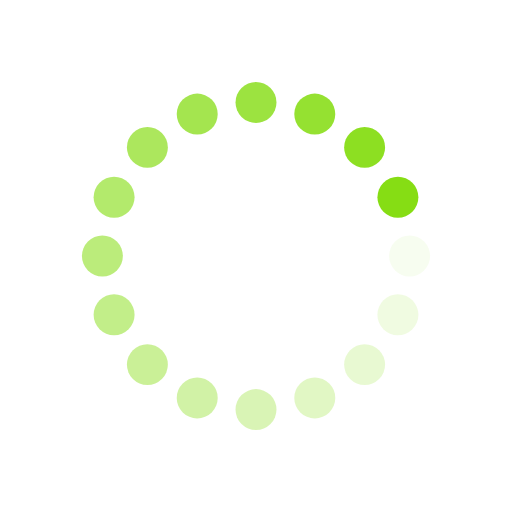
t = 0.00 s
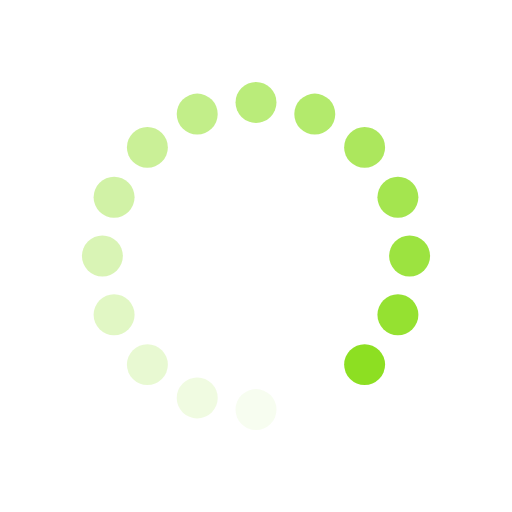
t = 0.33 s
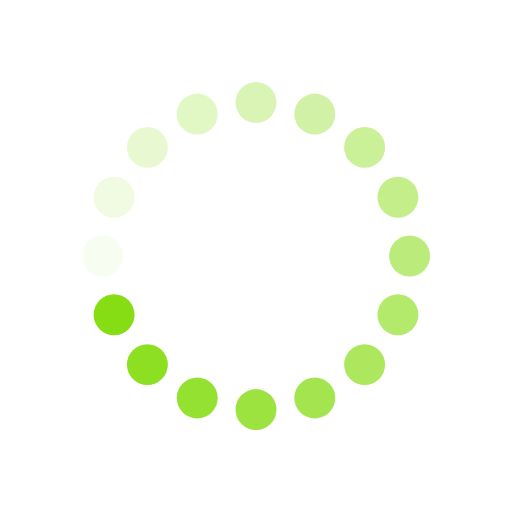
t = 0.67 s
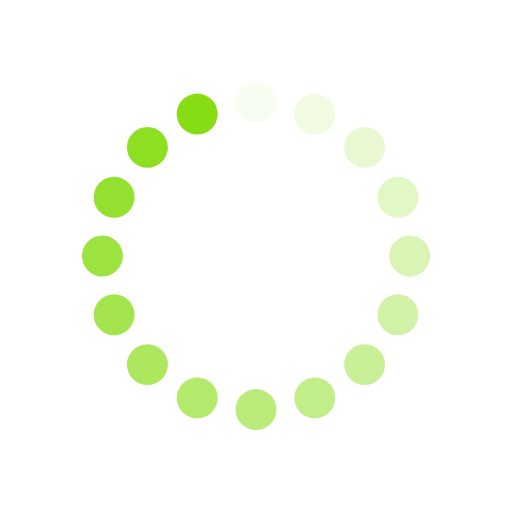
t = 1.00 s

The animated SVG that drew these frames (rendered in a browser with its animation timeline set to each time). Animation: 32 SMIL elements (animate=16,animateTransform=16); one cycle of 1.33 s, repeats indefinitely.

<svg xmlns="http://www.w3.org/2000/svg" viewBox="0 0 100 100" preserveAspectRatio="xMidYMid" width="200" height="200" style="shape-rendering: auto; display: block; background: none;" xmlns:xlink="http://www.w3.org/1999/xlink"><g><g transform="translate(80,50)">
<g transform="rotate(0)">
<circle fill-opacity="1" fill="#86dd14" r="4" cy="0" cx="0">
  <animateTransform repeatCount="indefinite" dur="1.3333333333333333s" keyTimes="0;1" values="1 1;1 1" begin="-1.25s" type="scale" attributeName="transform"></animateTransform>
  <animate begin="-1.25s" values="1;0" repeatCount="indefinite" dur="1.3333333333333333s" keyTimes="0;1" attributeName="fill-opacity"></animate>
</circle>
</g>
</g><g transform="translate(77.7163859753386,61.48050297095269)">
<g transform="rotate(22.5)">
<circle fill-opacity="0.9375" fill="#86dd14" r="4" cy="0" cx="0">
  <animateTransform repeatCount="indefinite" dur="1.3333333333333333s" keyTimes="0;1" values="1 1;1 1" begin="-1.1666666666666667s" type="scale" attributeName="transform"></animateTransform>
  <animate begin="-1.1666666666666667s" values="1;0" repeatCount="indefinite" dur="1.3333333333333333s" keyTimes="0;1" attributeName="fill-opacity"></animate>
</circle>
</g>
</g><g transform="translate(71.21320343559643,71.21320343559643)">
<g transform="rotate(45)">
<circle fill-opacity="0.875" fill="#86dd14" r="4" cy="0" cx="0">
  <animateTransform repeatCount="indefinite" dur="1.3333333333333333s" keyTimes="0;1" values="1 1;1 1" begin="-1.0833333333333333s" type="scale" attributeName="transform"></animateTransform>
  <animate begin="-1.0833333333333333s" values="1;0" repeatCount="indefinite" dur="1.3333333333333333s" keyTimes="0;1" attributeName="fill-opacity"></animate>
</circle>
</g>
</g><g transform="translate(61.4805029709527,77.7163859753386)">
<g transform="rotate(67.5)">
<circle fill-opacity="0.8125" fill="#86dd14" r="4" cy="0" cx="0">
  <animateTransform repeatCount="indefinite" dur="1.3333333333333333s" keyTimes="0;1" values="1 1;1 1" begin="-1s" type="scale" attributeName="transform"></animateTransform>
  <animate begin="-1s" values="1;0" repeatCount="indefinite" dur="1.3333333333333333s" keyTimes="0;1" attributeName="fill-opacity"></animate>
</circle>
</g>
</g><g transform="translate(50,80)">
<g transform="rotate(90)">
<circle fill-opacity="0.75" fill="#86dd14" r="4" cy="0" cx="0">
  <animateTransform repeatCount="indefinite" dur="1.3333333333333333s" keyTimes="0;1" values="1 1;1 1" begin="-0.9166666666666666s" type="scale" attributeName="transform"></animateTransform>
  <animate begin="-0.9166666666666666s" values="1;0" repeatCount="indefinite" dur="1.3333333333333333s" keyTimes="0;1" attributeName="fill-opacity"></animate>
</circle>
</g>
</g><g transform="translate(38.51949702904731,77.7163859753386)">
<g transform="rotate(112.5)">
<circle fill-opacity="0.6875" fill="#86dd14" r="4" cy="0" cx="0">
  <animateTransform repeatCount="indefinite" dur="1.3333333333333333s" keyTimes="0;1" values="1 1;1 1" begin="-0.8333333333333334s" type="scale" attributeName="transform"></animateTransform>
  <animate begin="-0.8333333333333334s" values="1;0" repeatCount="indefinite" dur="1.3333333333333333s" keyTimes="0;1" attributeName="fill-opacity"></animate>
</circle>
</g>
</g><g transform="translate(28.786796564403577,71.21320343559643)">
<g transform="rotate(135)">
<circle fill-opacity="0.625" fill="#86dd14" r="4" cy="0" cx="0">
  <animateTransform repeatCount="indefinite" dur="1.3333333333333333s" keyTimes="0;1" values="1 1;1 1" begin="-0.75s" type="scale" attributeName="transform"></animateTransform>
  <animate begin="-0.75s" values="1;0" repeatCount="indefinite" dur="1.3333333333333333s" keyTimes="0;1" attributeName="fill-opacity"></animate>
</circle>
</g>
</g><g transform="translate(22.283614024661397,61.4805029709527)">
<g transform="rotate(157.5)">
<circle fill-opacity="0.5625" fill="#86dd14" r="4" cy="0" cx="0">
  <animateTransform repeatCount="indefinite" dur="1.3333333333333333s" keyTimes="0;1" values="1 1;1 1" begin="-0.6666666666666666s" type="scale" attributeName="transform"></animateTransform>
  <animate begin="-0.6666666666666666s" values="1;0" repeatCount="indefinite" dur="1.3333333333333333s" keyTimes="0;1" attributeName="fill-opacity"></animate>
</circle>
</g>
</g><g transform="translate(20,50.00000000000001)">
<g transform="rotate(180)">
<circle fill-opacity="0.5" fill="#86dd14" r="4" cy="0" cx="0">
  <animateTransform repeatCount="indefinite" dur="1.3333333333333333s" keyTimes="0;1" values="1 1;1 1" begin="-0.5833333333333334s" type="scale" attributeName="transform"></animateTransform>
  <animate begin="-0.5833333333333334s" values="1;0" repeatCount="indefinite" dur="1.3333333333333333s" keyTimes="0;1" attributeName="fill-opacity"></animate>
</circle>
</g>
</g><g transform="translate(22.283614024661393,38.51949702904731)">
<g transform="rotate(202.49999999999997)">
<circle fill-opacity="0.4375" fill="#86dd14" r="4" cy="0" cx="0">
  <animateTransform repeatCount="indefinite" dur="1.3333333333333333s" keyTimes="0;1" values="1 1;1 1" begin="-0.5s" type="scale" attributeName="transform"></animateTransform>
  <animate begin="-0.5s" values="1;0" repeatCount="indefinite" dur="1.3333333333333333s" keyTimes="0;1" attributeName="fill-opacity"></animate>
</circle>
</g>
</g><g transform="translate(28.78679656440357,28.786796564403577)">
<g transform="rotate(225)">
<circle fill-opacity="0.375" fill="#86dd14" r="4" cy="0" cx="0">
  <animateTransform repeatCount="indefinite" dur="1.3333333333333333s" keyTimes="0;1" values="1 1;1 1" begin="-0.4166666666666667s" type="scale" attributeName="transform"></animateTransform>
  <animate begin="-0.4166666666666667s" values="1;0" repeatCount="indefinite" dur="1.3333333333333333s" keyTimes="0;1" attributeName="fill-opacity"></animate>
</circle>
</g>
</g><g transform="translate(38.51949702904729,22.283614024661404)">
<g transform="rotate(247.49999999999997)">
<circle fill-opacity="0.3125" fill="#86dd14" r="4" cy="0" cx="0">
  <animateTransform repeatCount="indefinite" dur="1.3333333333333333s" keyTimes="0;1" values="1 1;1 1" begin="-0.3333333333333333s" type="scale" attributeName="transform"></animateTransform>
  <animate begin="-0.3333333333333333s" values="1;0" repeatCount="indefinite" dur="1.3333333333333333s" keyTimes="0;1" attributeName="fill-opacity"></animate>
</circle>
</g>
</g><g transform="translate(49.99999999999999,20)">
<g transform="rotate(270)">
<circle fill-opacity="0.25" fill="#86dd14" r="4" cy="0" cx="0">
  <animateTransform repeatCount="indefinite" dur="1.3333333333333333s" keyTimes="0;1" values="1 1;1 1" begin="-0.25s" type="scale" attributeName="transform"></animateTransform>
  <animate begin="-0.25s" values="1;0" repeatCount="indefinite" dur="1.3333333333333333s" keyTimes="0;1" attributeName="fill-opacity"></animate>
</circle>
</g>
</g><g transform="translate(61.4805029709527,22.2836140246614)">
<g transform="rotate(292.50000000000006)">
<circle fill-opacity="0.1875" fill="#86dd14" r="4" cy="0" cx="0">
  <animateTransform repeatCount="indefinite" dur="1.3333333333333333s" keyTimes="0;1" values="1 1;1 1" begin="-0.16666666666666666s" type="scale" attributeName="transform"></animateTransform>
  <animate begin="-0.16666666666666666s" values="1;0" repeatCount="indefinite" dur="1.3333333333333333s" keyTimes="0;1" attributeName="fill-opacity"></animate>
</circle>
</g>
</g><g transform="translate(71.21320343559643,28.78679656440357)">
<g transform="rotate(315)">
<circle fill-opacity="0.125" fill="#86dd14" r="4" cy="0" cx="0">
  <animateTransform repeatCount="indefinite" dur="1.3333333333333333s" keyTimes="0;1" values="1 1;1 1" begin="-0.08333333333333333s" type="scale" attributeName="transform"></animateTransform>
  <animate begin="-0.08333333333333333s" values="1;0" repeatCount="indefinite" dur="1.3333333333333333s" keyTimes="0;1" attributeName="fill-opacity"></animate>
</circle>
</g>
</g><g transform="translate(77.7163859753386,38.51949702904729)">
<g transform="rotate(337.49999999999994)">
<circle fill-opacity="0.0625" fill="#86dd14" r="4" cy="0" cx="0">
  <animateTransform repeatCount="indefinite" dur="1.3333333333333333s" keyTimes="0;1" values="1 1;1 1" begin="0s" type="scale" attributeName="transform"></animateTransform>
  <animate begin="0s" values="1;0" repeatCount="indefinite" dur="1.3333333333333333s" keyTimes="0;1" attributeName="fill-opacity"></animate>
</circle>
</g>
</g><g></g></g><!-- [ldio] generated by https://loading.io --></svg>
